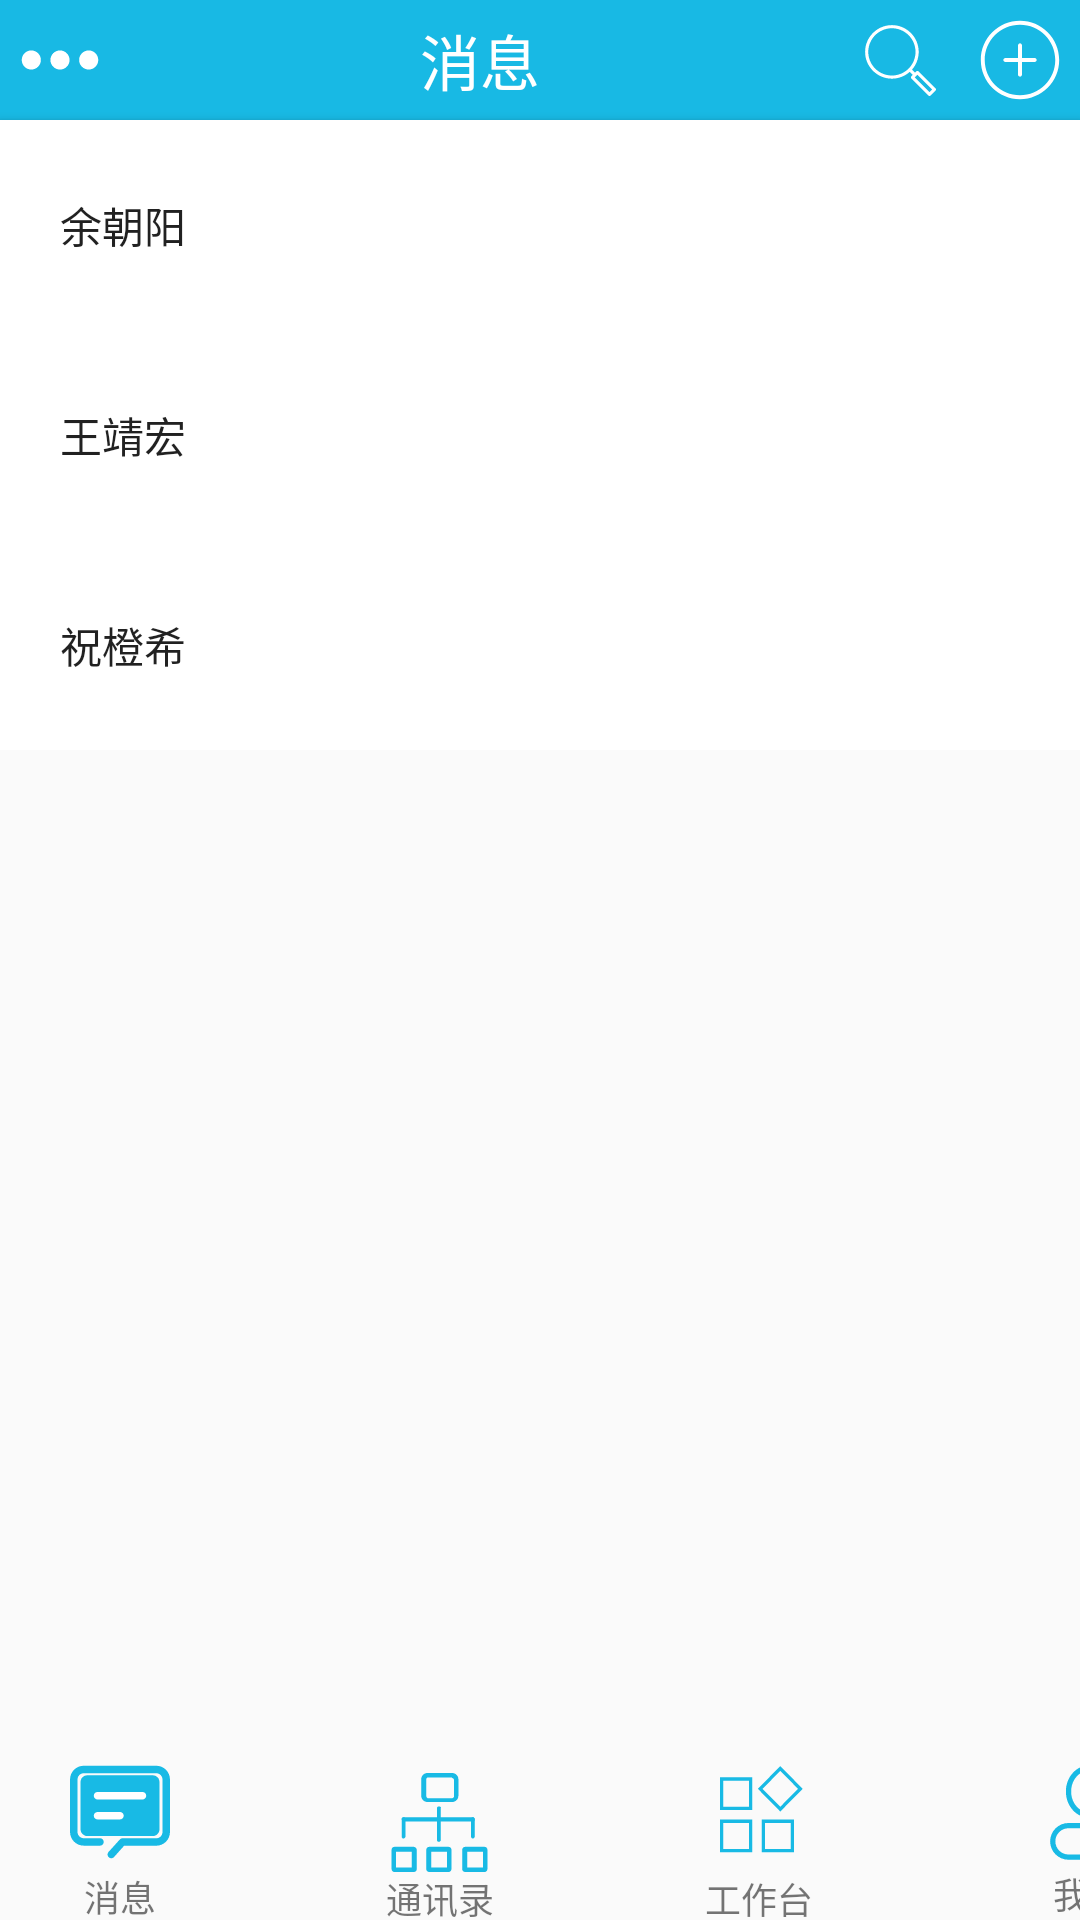

The Android layout XML behind this screen, and the referenced resources:
<!-- AndroidManifest.xml: application theme Theme.ZJSUMessage -->
<!-- res/layout/activity_message.xml -->
<?xml version="1.0" encoding="utf-8"?>
<androidx.constraintlayout.widget.ConstraintLayout xmlns:android="http://schemas.android.com/apk/res/android"
    xmlns:app="http://schemas.android.com/apk/res-auto"
    xmlns:tools="http://schemas.android.com/tools"
    android:layout_width="match_parent"
    android:layout_height="match_parent"
    tools:context=".MessageActivity">

    <TextView
        android:id="@+id/textView_message4"
        android:layout_width="wrap_content"
        android:layout_height="wrap_content"
        android:text="我的"
        android:textSize="12sp"
        app:layout_constraintBottom_toBottomOf="parent"
        app:layout_constraintEnd_toEndOf="@+id/imageButton_myprofile"
        app:layout_constraintStart_toStartOf="@+id/imageButton_myprofile"
        app:layout_constraintTop_toBottomOf="@+id/imageButton_message"
        app:layout_constraintVertical_bias="1.0" />

    <TextView
        android:id="@+id/textView_message3"
        android:layout_width="wrap_content"
        android:layout_height="wrap_content"
        android:text="工作台"
        android:textSize="12sp"
        app:layout_constraintBottom_toBottomOf="parent"
        app:layout_constraintEnd_toEndOf="@+id/imageButton_workstation"
        app:layout_constraintStart_toStartOf="@+id/imageButton_workstation"
        app:layout_constraintTop_toBottomOf="@+id/imageButton_message"
        app:layout_constraintVertical_bias="0.0" />

    <TextView
        android:id="@+id/textView_message2"
        android:layout_width="wrap_content"
        android:layout_height="wrap_content"
        android:text="消息"
        android:textSize="12sp"
        app:layout_constraintBottom_toBottomOf="parent"
        app:layout_constraintEnd_toEndOf="@+id/imageButton_message"
        app:layout_constraintStart_toStartOf="@+id/imageButton_message"
        app:layout_constraintTop_toBottomOf="@+id/imageButton_message" />

    <ImageButton
        android:id="@+id/imageButton_message"
        android:layout_width="wrap_content"
        android:layout_height="wrap_content"
        android:layout_marginStart="20dp"
        android:layout_marginBottom="16dp"
        android:background="#00FF0000"
        app:layout_constraintBottom_toBottomOf="parent"
        app:layout_constraintStart_toStartOf="parent"
        app:srcCompat="@drawable/message_clicked" />

    <ImageButton
        android:id="@+id/imageButton_addressBook"
        android:layout_width="wrap_content"
        android:layout_height="wrap_content"
        android:layout_marginStart="70dp"
        android:layout_marginBottom="16dp"
        android:background="#00FF0000"
        app:layout_constraintBottom_toBottomOf="parent"
        app:layout_constraintStart_toEndOf="@+id/imageButton_message"
        app:srcCompat="@drawable/address_book" />

    <ImageButton
        android:id="@+id/imageButton_workstation"
        android:layout_width="wrap_content"
        android:layout_height="wrap_content"
        android:layout_marginStart="70dp"
        android:layout_marginBottom="16dp"
        android:background="#00FF0000"
        app:layout_constraintBottom_toBottomOf="parent"
        app:layout_constraintStart_toEndOf="@+id/imageButton_addressBook"
        app:srcCompat="@drawable/work_station" />

    <TextView
        android:id="@+id/textView_message"
        android:layout_width="wrap_content"
        android:layout_height="wrap_content"
        android:text="通讯录"
        android:textSize="12sp"
        app:layout_constraintBottom_toBottomOf="parent"
        app:layout_constraintEnd_toEndOf="@+id/imageButton_addressBook"
        app:layout_constraintStart_toStartOf="@+id/imageButton_addressBook"
        app:layout_constraintTop_toBottomOf="@+id/imageButton_message"
        app:layout_constraintVertical_bias="0.0" />

    <ImageButton
        android:id="@+id/imageButton_myprofile"
        android:layout_width="40dp"
        android:layout_height="40dp"
        android:layout_marginStart="70dp"
        android:layout_marginBottom="16dp"
        android:background="#00FF0000"
        app:layout_constraintBottom_toBottomOf="@+id/textView_message4"
        app:layout_constraintStart_toEndOf="@+id/imageButton_workstation"
        app:srcCompat="@drawable/my_profile" />

    <LinearLayout
        android:layout_width="match_parent"
        android:layout_height="wrap_content"
        android:gravity="center_vertical"

        android:orientation="vertical">

        <LinearLayout
            android:layout_width="match_parent"
            android:layout_height="wrap_content"
            android:gravity="center_vertical"

            android:orientation="horizontal">

            <ImageButton
                android:id="@+id/imageButton3"
                android:layout_width="40dp"
                android:layout_height="40dp"
                android:background="#18b9e4"
                app:srcCompat="@drawable/more_white" />

            <TextView
                android:id="@+id/textView14"
                android:layout_width="312dp"
                android:layout_height="40dp"
                android:layout_weight="1"
                android:background="#18b9e4"
                android:gravity="center"
                android:text="消息"
                android:textColor="@color/white"
                android:textSize="20sp" />

            <ImageButton
                android:id="@+id/imageButton8"
                android:layout_width="40dp"
                android:layout_height="40dp"
                android:background="#18b9e4"
                app:srcCompat="@drawable/search" />

            <ImageButton
                android:id="@+id/imageButton2"
                android:layout_width="40dp"
                android:layout_height="40dp"
                android:background="#18b9e4"
                app:srcCompat="@drawable/tiny_plus" />

        </LinearLayout>

        <Button
            android:id="@+id/button_chatperson1"
            android:layout_width="match_parent"
            android:layout_height="70dp"
            android:background="@color/teal_200"
            android:backgroundTint="@color/white"
            android:text="      余朝阳"
            android:textAlignment="viewStart" />
        <Button
            android:id="@+id/button_chatperson2"
            android:layout_width="match_parent"
            android:layout_height="70dp"
            android:background="@color/teal_200"
            android:backgroundTint="@color/white"
            android:text="      王靖宏"
            android:textAlignment="viewStart" />
        <Button
            android:id="@+id/button_chatperson3"
            android:layout_width="match_parent"
            android:layout_height="70dp"
            android:background="@color/teal_200"
            android:backgroundTint="@color/white"
            android:text="      祝橙希"
            android:textAlignment="viewStart" />

    </LinearLayout>


</androidx.constraintlayout.widget.ConstraintLayout>
<!-- resources referenced by this layout -->
<resources>
  <color name="teal_200">#FF03DAC5</color>
  <color name="white">#FFFFFFFF</color>
  <!-- drawable more_white (drawable) -->
  <vector xmlns:android="http://schemas.android.com/apk/res/android"
      android:width="34dp"
      android:height="34dp"
      android:viewportWidth="1024"
      android:viewportHeight="1024">
    <path
        android:pathData="M224,607.9c-53,0 -96,-43 -96,-96s43,-96 96,-96 96,43 96,96S276.9,607.9 224,607.9z"
        android:fillColor="#ffffff"/>
    <path
        android:pathData="M511.9,607.9c-53,0 -96,-43 -96,-96s43,-96 96,-96 96,43 96,96S564.9,607.9 511.9,607.9z"
        android:fillColor="#ffffff"/>
    <path
        android:pathData="M800,607.9c-53,0 -96,-43 -96,-96s43,-96 96,-96 96,43 96,96S852.8,607.9 800,607.9z"
        android:fillColor="#ffffff"/>
  </vector>
  <!-- drawable my_profile (drawable) -->
  <vector android:height="35dp" android:viewportHeight="1024"
      android:viewportWidth="1024" android:width="35dp" xmlns:android="http://schemas.android.com/apk/res/android">
      <path android:fillColor="#18bae5" android:pathData="M512,563.2c-128,0 -230.4,-115.3 -230.4,-256s102.4,-256 230.4,-256 230.4,115.3 230.4,256 -102.4,256 -230.4,256zM512,512c98.3,0 179.2,-91.1 179.2,-204.8s-80.9,-204.8 -179.2,-204.8 -179.2,91.1 -179.2,204.8 80.9,204.8 179.2,204.8zM128,793.6a179.2,179.2 0,0 1,179.4 -179.2h409.2C815.6,614.4 896,694.7 896,793.6a179.2,179.2 0,0 1,-179.4 179.2L307.4,972.8C208.4,972.8 128,892.5 128,793.6zM179.2,793.6c0,70.6 57.4,128 128.2,128h409.2A128,128 0,0 0,844.8 793.6c0,-70.6 -57.4,-128 -128.2,-128L307.4,665.6A128,128 0,0 0,179.2 793.6z"/>
  </vector>
  <!-- drawable search (drawable) -->
  <vector xmlns:android="http://schemas.android.com/apk/res/android"
      android:width="27dp"
      android:height="27dp"
      android:viewportWidth="1024"
      android:viewportHeight="1024">
    <path
        android:pathData="M955.1,864.3 L740,649.3c-3.8,-3.8 -8.8,-5.9 -14.1,-5.9 -5.3,0 -10.4,2.1 -14.1,5.9l-16.7,16.7 -38.3,-38.3c53,-59.8 85.3,-138.4 85.3,-224.5 0,-186.8 -152,-338.7 -338.7,-338.7S64.5,216.4 64.5,403.1c0,186.8 152,338.7 338.7,338.7 86.4,0 165.3,-32.5 225.2,-85.9l38.3,38.3 -17.3,17.3c-7.8,7.8 -7.8,20.5 0,28.3l215.1,215.1c3.8,3.8 8.8,5.9 14.1,5.9 5.3,0 10.4,-2.1 14.1,-5.9l62.3,-62.3C962.9,884.8 962.9,872.1 955.1,864.3zM104.5,403.1c0,-164.7 134,-298.7 298.7,-298.7s298.7,134 298.7,298.7S568,701.8 403.3,701.8 104.5,567.8 104.5,403.1zM878.6,912.5 L691.8,725.7l34,-34 186.8,186.8L878.6,912.5z"
        android:fillColor="#ffffff"/>
  </vector>
  <!-- drawable work_station (drawable) -->
  <vector android:height="40dp" android:viewportHeight="1024"
      android:viewportWidth="1038" android:width="40dp" xmlns:android="http://schemas.android.com/apk/res/android">
      <path android:fillColor="#18bae5" android:pathData="M703.1,508.1L509.1,314.1 703.1,120.1l193.8,194zM549.8,314.1L703.1,467.3l153.2,-153.2 -153.2,-153.2zM822.1,856L542,856L542,576.9L822.1,576.9zM570.8,827.1L793.2,827.1L793.2,605.7L570.8,605.7zM461.5,856L181.4,856L181.4,576.9L461.5,576.9zM210.3,827.1L432.7,827.1L432.7,605.7L210.3,605.7zM461.5,495.4L181.4,495.4L181.4,216.3L461.5,216.3zM210.3,466.6L432.7,466.6L432.7,245.2L210.3,245.2z"/>
  </vector>
  <style name="Theme.ZJSUMessage" parent="Theme.MaterialComponents.DayNight.NoActionBar.Bridge">
          
          <item name="colorPrimary">@color/purple_500</item>
          <item name="colorPrimaryVariant">@color/purple_700</item>
          <item name="colorOnPrimary">@color/white</item>
          
          <item name="colorSecondary">@color/teal_200</item>
          <item name="colorSecondaryVariant">@color/teal_700</item>
          <item name="colorOnSecondary">@color/black</item>
          
          <item name="android:statusBarColor">?attr/colorPrimaryVariant</item>
          
      </style>
  <color name="purple_500">#FF6200EE</color>
  <color name="purple_700">#FF3700B3</color>
  <color name="teal_700">#FF018786</color>
  <color name="black">#FF000000</color>
</resources>
